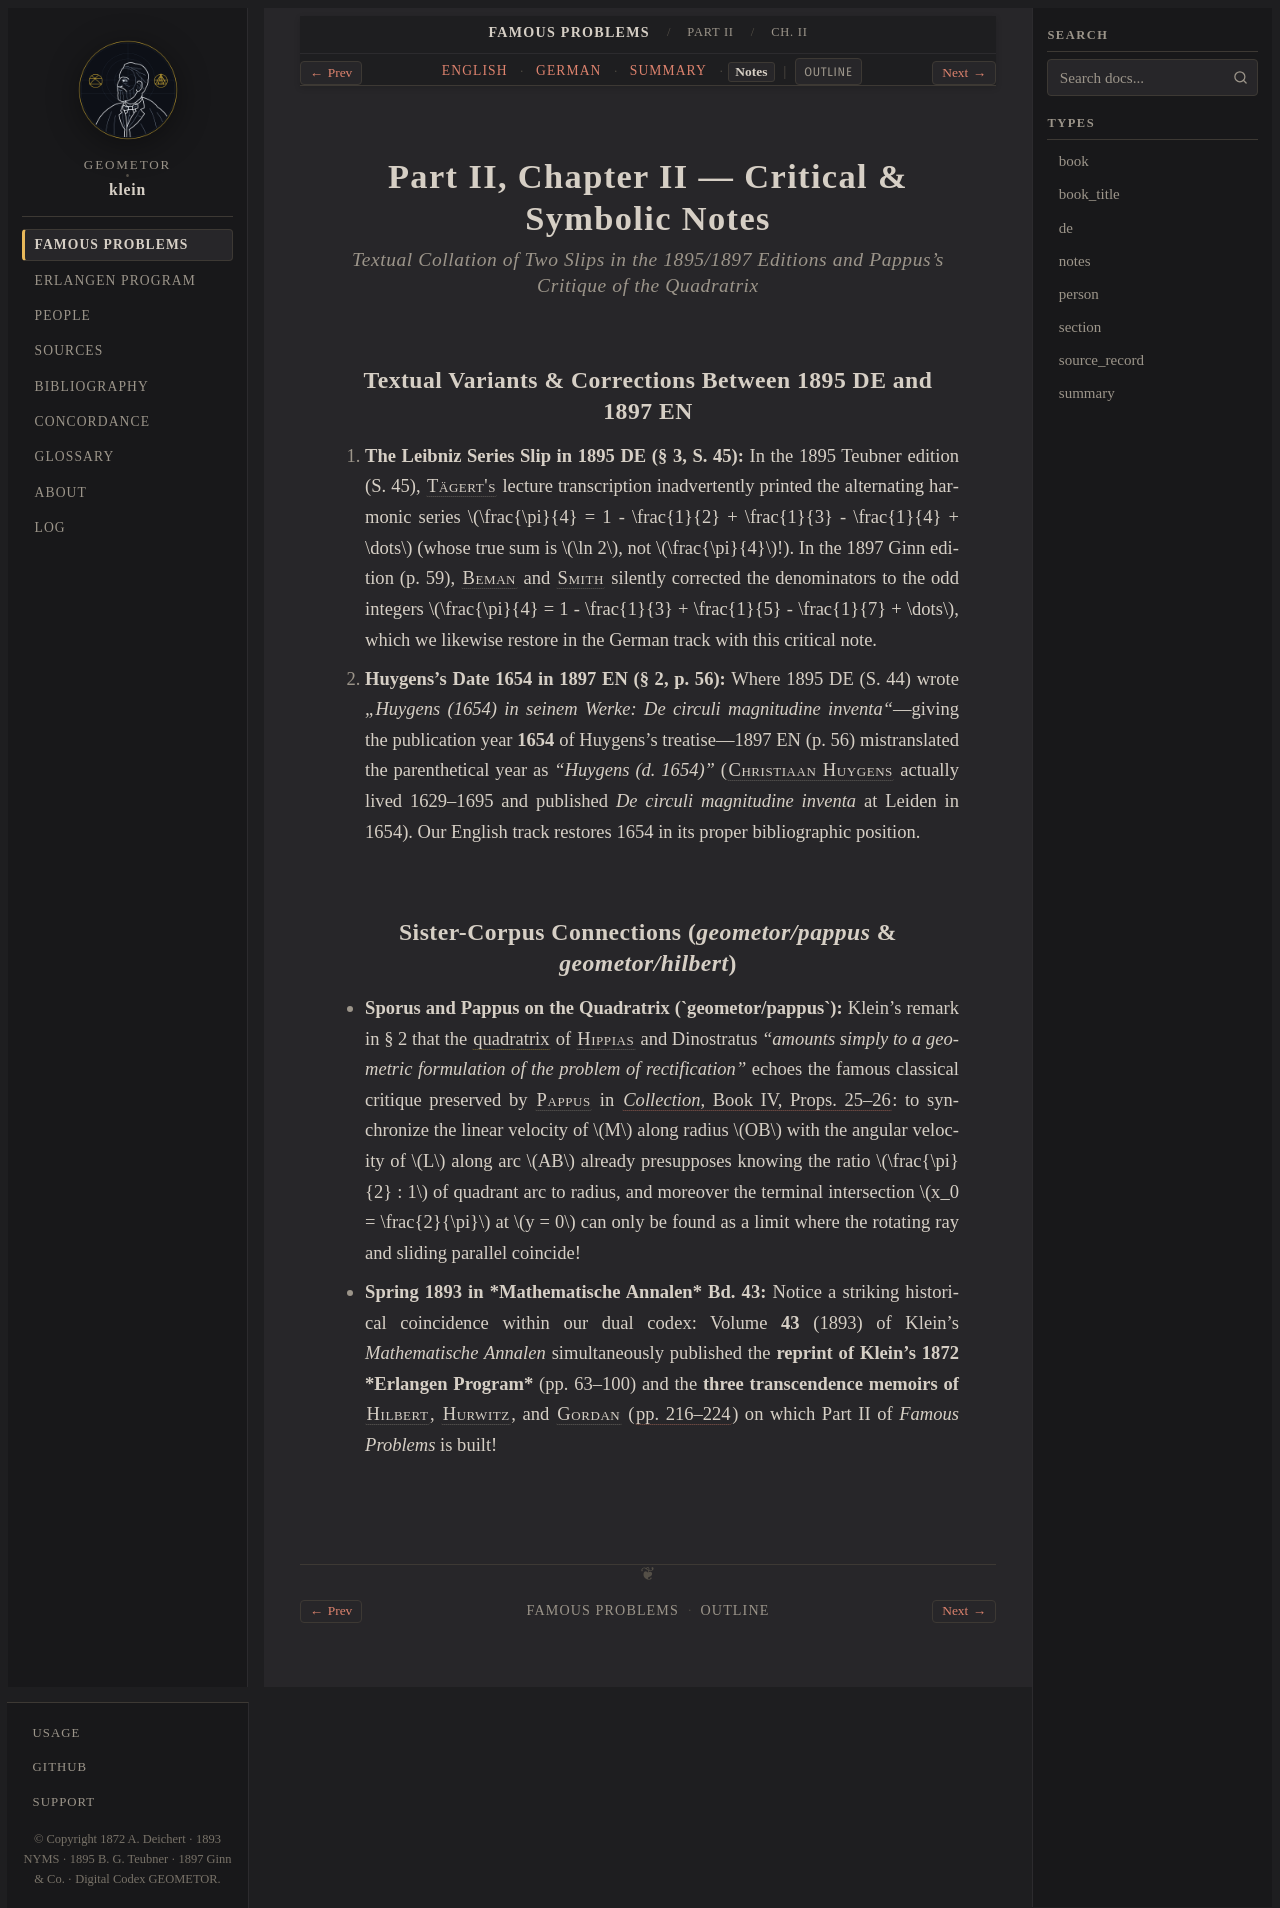

repository: geometor/klein · page: famous_problems/part_2/ch_02/notes.html · generator: sphinx

:type: notes
:title: Part II, Ch. II: Historical Survey of π — Critical & Symbolic Notes
:layout: book
:canonical_id: Ch. II
:order: 2

.. _fp-part_2-ch_02-notes:
.. _fp-part2-ch_02-notes:
.. _fp-ch_02-notes:
.. _fp-part2-ch2-history-pi-notes:

Part II, Chapter II — Critical & Symbolic Notes
===============================================

.. rubric:: Textual Collation of Two Slips in the 1895/1897 Editions and Pappus's Critique of the Quadratrix

Textual Variants & Corrections Between 1895 DE and 1897 EN
----------------------------------------------------------

1. **The Leibniz Series Slip in 1895 DE (§ 3, S. 45):** In the 1895 Teubner edition (S. 45), :person:`Tägert's <taegert>` lecture transcription inadvertently printed the alternating harmonic series :math:`\frac{\pi}{4} = 1 - \frac{1}{2} + \frac{1}{3} - \frac{1}{4} + \dots` (whose true sum is :math:`\ln 2`, not :math:`\frac{\pi}{4}`!). In the 1897 Ginn edition (p. 59), :person:`Beman <beman>` and :person:`Smith <smith>` silently corrected the denominators to the odd integers :math:`\frac{\pi}{4} = 1 - \frac{1}{3} + \frac{1}{5} - \frac{1}{7} + \dots`, which we likewise restore in the German track with this critical note.
2. **Huygens's Date 1654 in 1897 EN (§ 2, p. 56):** Where 1895 DE (S. 44) wrote *„Huygens (1654) in seinem Werke: De circuli magnitudine inventa“*—giving the publication year **1654** of Huygens's treatise—1897 EN (p. 56) mistranslated the parenthetical year as *"Huygens (d. 1654)"* (:person:`Christiaan Huygens <huygens>` actually lived 1629–1695 and published *De circuli magnitudine inventa* at Leiden in 1654). Our English track restores 1654 in its proper bibliographic position.

Sister-Corpus Connections (`geometor/pappus` & `geometor/hilbert`)
------------------------------------------------------------------

* **Sporus and Pappus on the Quadratrix (`geometor/pappus`):** Klein's remark in § 2 that the :term:`quadratrix <quadratrix>` of :person:`Hippias <hippias>` and Dinostratus *"amounts simply to a geometric formulation of the problem of rectification"* echoes the famous classical critique preserved by :person:`Pappus <pappus>` in :cite:`*Collection*, Book IV, Props. 25–26 <pappus:collection>`: to synchronize the linear velocity of :math:`M` along radius :math:`OB` with the angular velocity of :math:`L` along arc :math:`AB` already presupposes knowing the ratio :math:`\frac{\pi}{2} : 1` of quadrant arc to radius, and moreover the terminal intersection :math:`x_0 = \frac{2}{\pi}` at :math:`y = 0` can only be found as a limit where the rotating ray and sliding parallel coincide!
* **Spring 1893 in *Mathematische Annalen* Bd. 43:** Notice a striking historical coincidence within our dual codex: Volume **43** (1893) of Klein's *Mathematische Annalen* simultaneously published the **reprint of Klein's 1872 *Erlangen Program*** (pp. 63–100) and the **three transcendence memoirs of** :person:`Hilbert <hilbert>`, :person:`Hurwitz <hurwitz>`, and :person:`Gordan <gordan>` (:cite:`pp. 216–224 <gordan:1893>`) on which Part II of *Famous Problems* is built!
